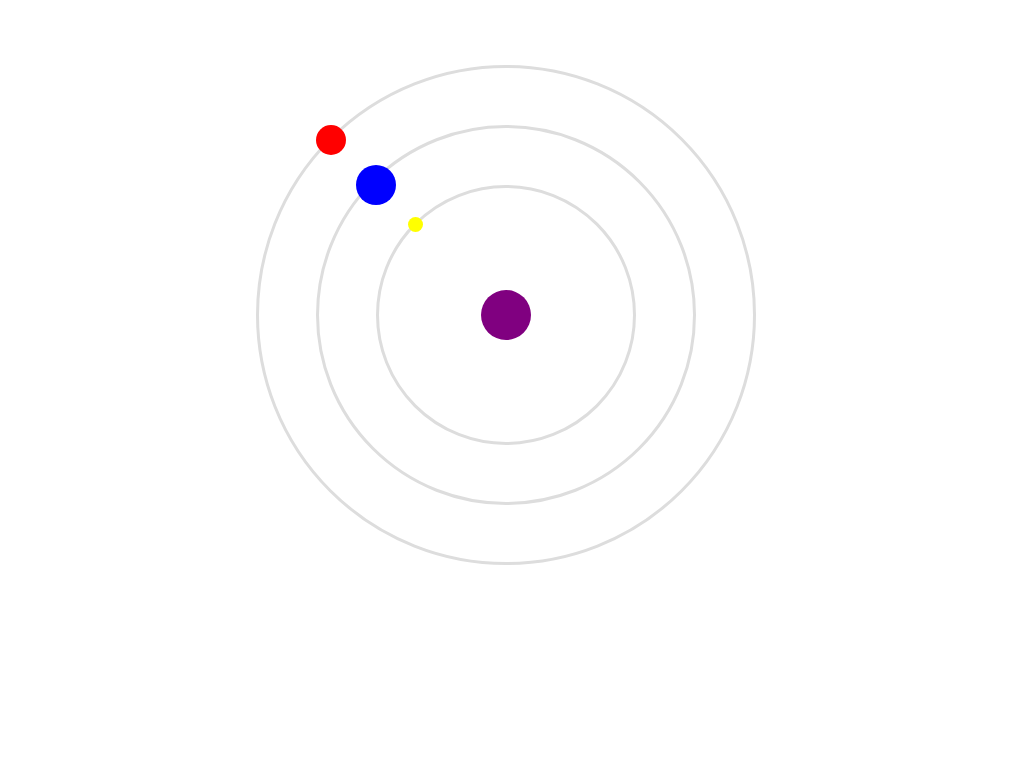

Write a web page that renders exactly this picture using CSS.

<!-- file: index.html -->
<!DOCTYPE html>
<html>
  <head>
    <meta charset="utf-8">
    <link rel="stylesheet" href="css/style.css">
    <title>Pure CSS Animation</title>
  </head>
  <body>
  <div class="atom-animation">
  	<div class="wrapper orbit">
  		<div class="planet-red"></div>
  		<div class="orbit">
  			<div class="planet-blue"></div>
  			<div class="orbit">
  				<div class="planet-yellow"></div>
  				<div class="star"></div>
  			</div>
  		</div>
  	</div>
  </div>
  </body>
</html>


/* file: style.css */
/* Variable Declaration */
* {
  box-sizing: border-box; }

body {
  margin: 0; }

.atom-animation {
  position: relative;
  height: 651px;
  background-color: #fff;
  overflow: hidden; }
  .atom-animation .orbit {
    height: 100%;
    width: 100%;
    border-radius: 50%;
    border: 3px solid #ddd;
    padding: 57px;
    -webkit-animation-iteration-count: infinite;
    -webkit-animation-timing-function: linear;
    -webkit-animation-name: orbit;
    -webkit-animation-duration: 8s; }
  .atom-animation .wrapper {
    position: absolute;
    width: 500px;
    height: 500px;
    left: 25%;
    top: 10%; }
    .atom-animation .wrapper .planet-red {
      position: absolute;
      border-radius: 50%;
      width: 30px;
      height: 30px;
      background-color: red; }
    .atom-animation .wrapper .planet-blue {
      position: absolute;
      border-radius: 50%;
      width: 40px;
      height: 40px;
      background-color: blue;
      margin-top: -20px;
      margin-left: -20px; }
    .atom-animation .wrapper .planet-yellow {
      position: absolute;
      border-radius: 50%;
      width: 15px;
      height: 15px;
      background-color: yellow;
      margin-left: -28px;
      margin-top: -28px; }
    .atom-animation .wrapper .star {
      position: absolute;
      width: 50px;
      height: 50px;
      border-radius: 50%;
      left: 50%;
      top: 50%;
      background-color: purple;
      margin: -25px; }

@-webkit-keyframes orbit {
  from {
    -webkit-transform: rotate(0deg); }
  to {
    -webkit-transform: rotate(360deg); } }

/*# sourceMappingURL=style.css.map */
